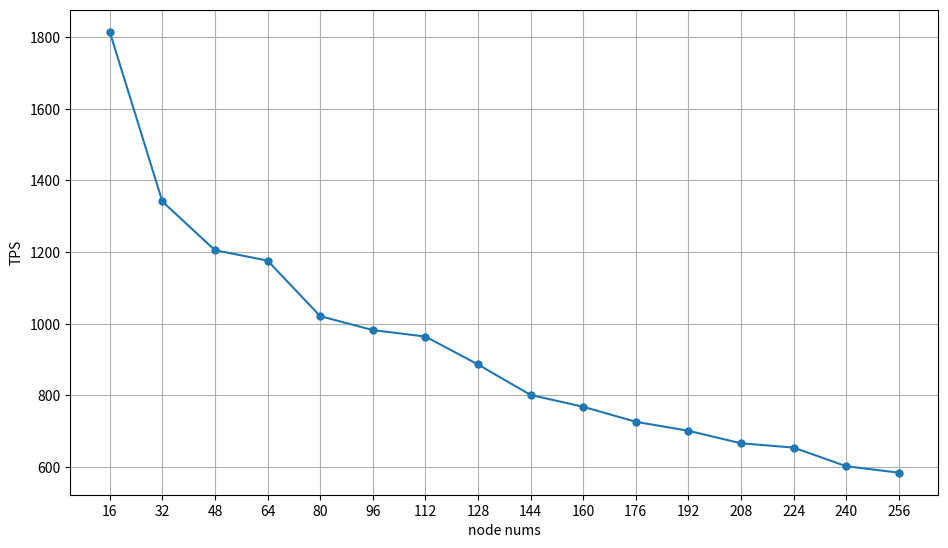

Write Python code to recreate this figure. (Note: this script raises an exception after producing the figure.)
import matplotlib.pylab as plt
import numpy as np

package_nums = np.arange(16, 256+16, 16)
label_package_nums = np.arange(16, 256+16, 16)
tps = [1815,1341,1205,1176,1021,982,964,886,801,768,726,701,666,654,602,584]
plt.rcParams['figure.figsize'] = (11.2, 6.3) #6，8分别对应宽和高
# plt.plot(range(len(package_nums)), [tps[i] for i in range(0, len(tps), 2)], marker=".", markersize=10)
plt.plot(range(len(package_nums)), tps, marker=".", markersize=10)
plt.xticks(range(0, len(package_nums)), label_package_nums)
plt.xlabel("node nums")
plt.ylabel(f"TPS")
plt.grid()
# plt.legend()
plt.savefig(f"{__file__}.svg", format="svg", dpi=1200)
plt.savefig(f"{__file__}.png")